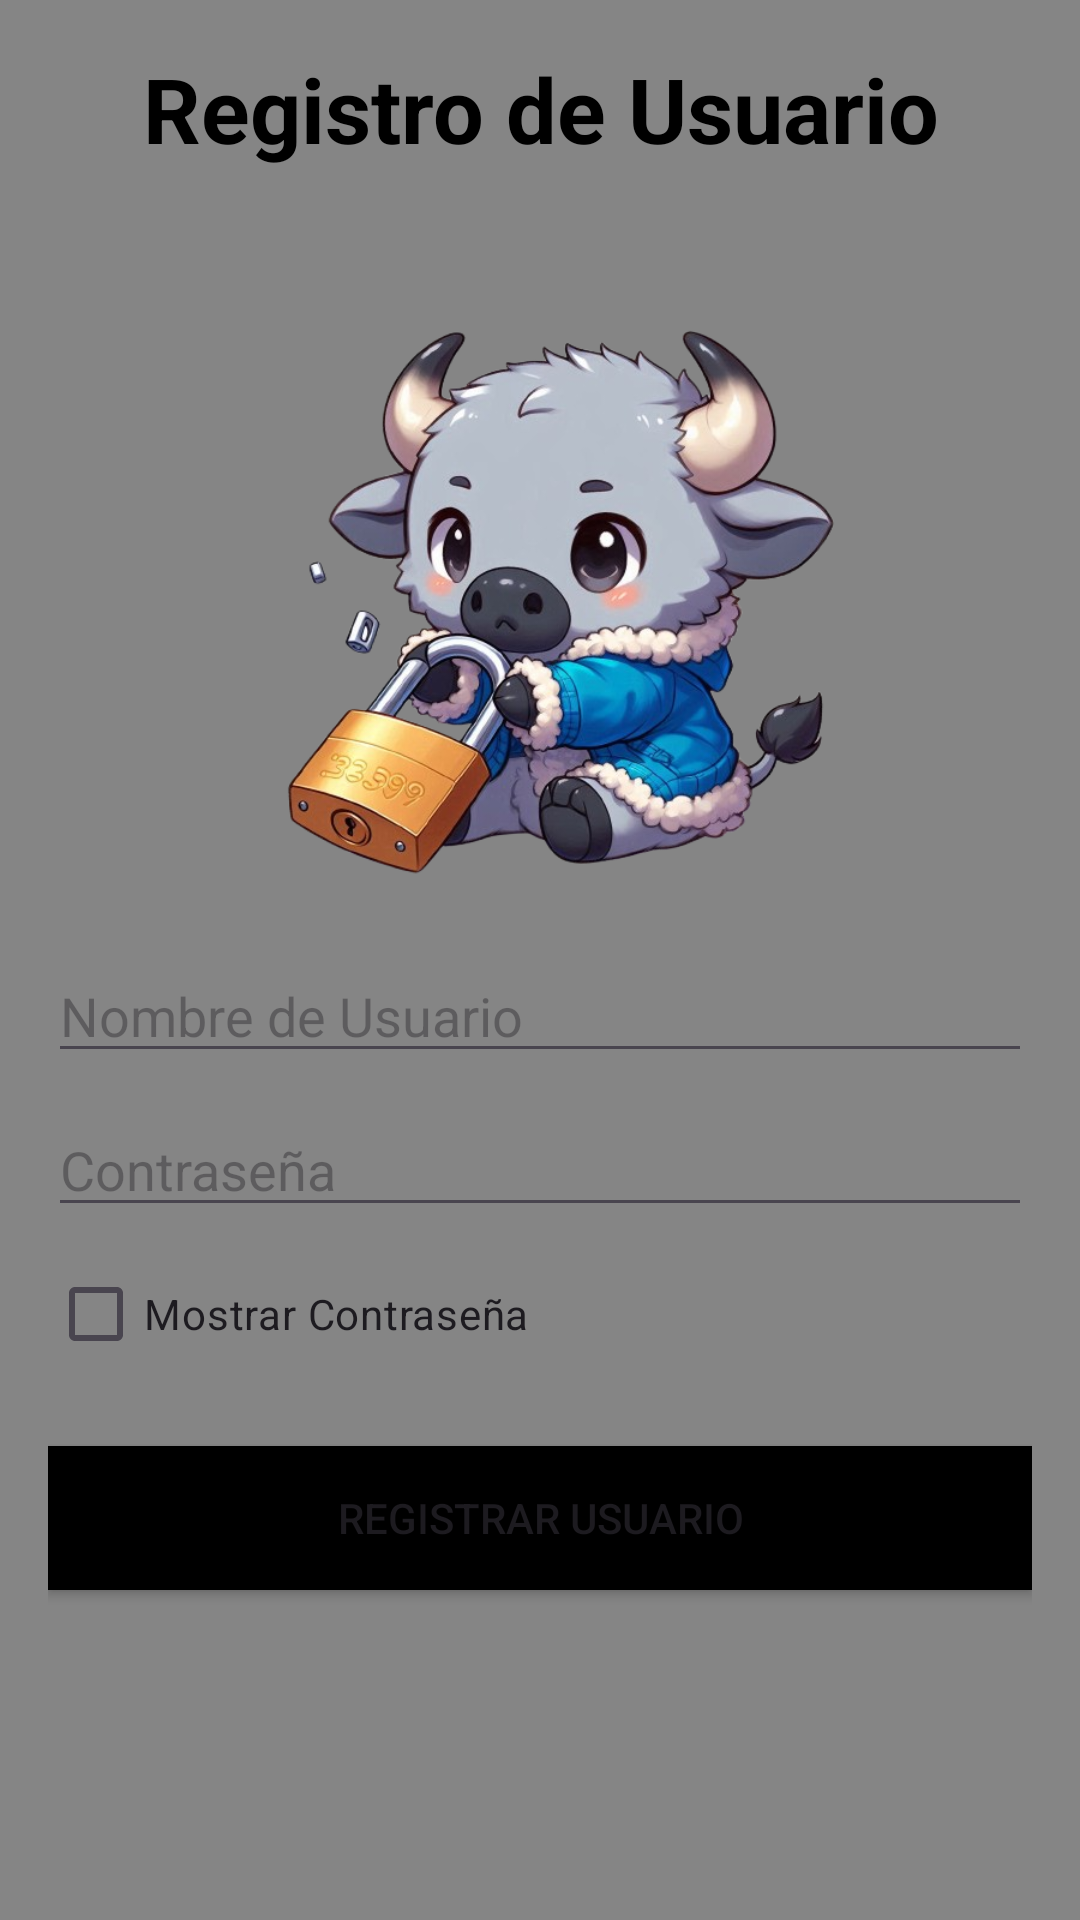

Here is an Android app screen rendered from its layout file. Give the layout XML and the strings, colors and styles it references.
<!-- AndroidManifest.xml: application theme Theme.Generadorup -->
<!-- res/layout/activity_main5.xml -->
<LinearLayout
        xmlns:android="http://schemas.android.com/apk/res/android"
        android:layout_width="match_parent"
        android:layout_height="match_parent"
        android:orientation="vertical"
        android:padding="16dp"
        android:background="#858585">

        <TextView
            android:layout_width="match_parent"
            android:layout_height="wrap_content"
            android:text="Registro de Usuario"
            android:textStyle="bold"
            android:textColor="@color/black"
            android:textSize="30sp"
            android:gravity="center"
            android:layout_marginBottom="20dp"/>
        <ImageView
            android:layout_marginTop="20sp"
            android:layout_width="500sp"
            android:layout_height="200sp"
            android:layout_gravity="center"
            android:src="@drawable/candadito"/>

        <EditText
            android:layout_marginTop="20sp"
            android:id="@+id/usernameEditText"
            android:layout_width="match_parent"
            android:layout_height="wrap_content"
            android:hint="Nombre de Usuario"
            android:textColor="@color/black"/>

        <EditText
            android:id="@+id/passwordEditText"
            android:layout_width="match_parent"
            android:layout_height="wrap_content"
            android:hint="Contraseña"
            android:inputType="textPassword"
            android:textColor="@color/black"
            android:layout_marginTop="10dp"/>

        <CheckBox
            android:id="@+id/showPasswordCheckBox"
            android:layout_width="wrap_content"
            android:layout_height="wrap_content"
            android:text="Mostrar Contraseña"
            android:layout_marginTop="5dp"/>

        <Button
            android:id="@+id/registerButton"
            android:layout_width="match_parent"
            android:layout_height="wrap_content"
            android:background="@color/black"
            android:text="Registrar Usuario"
            android:layout_marginTop="20dp"/>
    </LinearLayout>
<!-- resources referenced by this layout -->
<resources>
  <!-- drawable candadito: png bitmap (drawable, 293174 bytes) -->
  <style name="Theme.Generadorup" parent="Base.Theme.Generadorup" />
  <style name="Base.Theme.Generadorup" parent="Theme.Material3.DayNight.NoActionBar">
          
          
      </style>
  <!-- not gathered from this repository: default colours our renderer supplied (Android Studio template values) -->
  <color name="black">#FF000000</color>
</resources>
